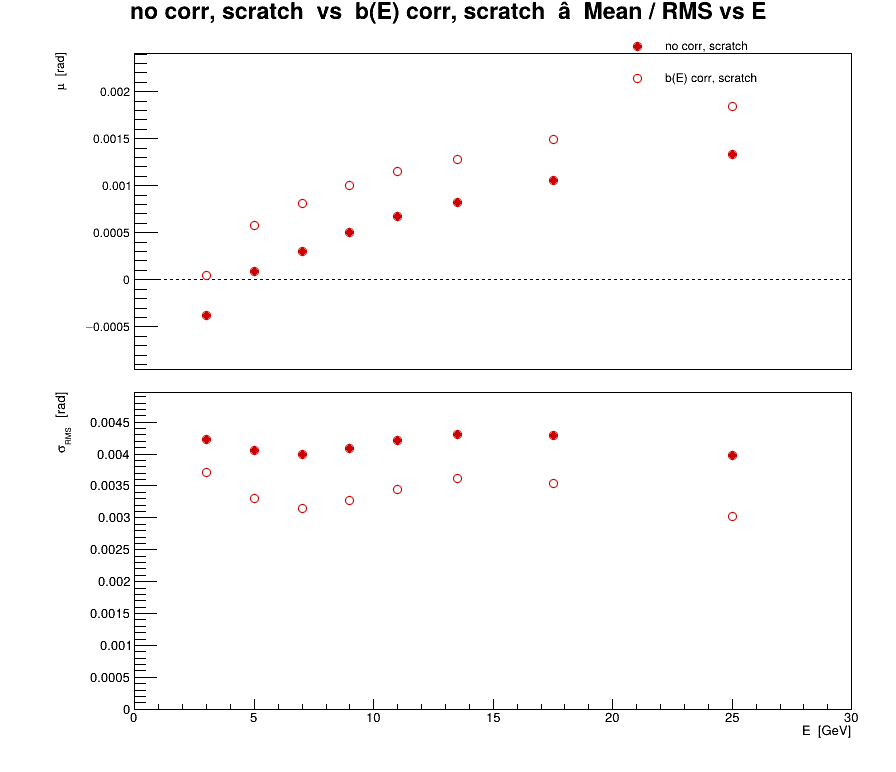

Source data for this figure (header and first rows):
series, variant, residual, E, mu, dmu, sigma, dsigma
0, no corr, scratch, phi, 3, -0.0003754, 1.82181e-05, 0.004234, 1.28822e-05
0, no corr, scratch, phi, 5, 9.05454e-05, 1.7149e-05, 0.004053, 1.21262e-05
0, no corr, scratch, phi, 7, 0.0003057, 1.62962e-05, 0.003995, 1.15232e-05
0, no corr, scratch, phi, 9, 0.0005007, 1.63435e-05, 0.004082, 1.15566e-05
0, no corr, scratch, phi, 11, 0.000676, 1.68025e-05, 0.004208, 1.18811e-05
0, no corr, scratch, phi, 13.5, 0.0008264, 1.41129e-05, 0.004313, 9.97932e-06
0, no corr, scratch, phi, 17.5, 0.001056, 1.09123e-05, 0.004298, 7.71615e-06
0, no corr, scratch, phi, 25, 0.001333, 7.11856e-06, 0.003983, 5.03358e-06
1, b(E) corr, scratch, phi, 3, 4.66817e-05, 1.59949e-05, 0.003717, 1.13101e-05
1, b(E) corr, scratch, phi, 5, 0.0005733, 1.40047e-05, 0.00331, 9.90285e-06
1, b(E) corr, scratch, phi, 7, 0.0008108, 1.28322e-05, 0.003146, 9.07374e-06
1, b(E) corr, scratch, phi, 9, 0.001003, 1.30936e-05, 0.00327, 9.25858e-06
1, b(E) corr, scratch, phi, 11, 0.001149, 1.37639e-05, 0.003447, 9.73255e-06
1, b(E) corr, scratch, phi, 13.5, 0.001274, 1.18192e-05, 0.003612, 8.35746e-06
1, b(E) corr, scratch, phi, 17.5, 0.001491, 8.97478e-06, 0.003535, 6.34612e-06
1, b(E) corr, scratch, phi, 25, 0.001843, 5.41011e-06, 0.003027, 3.82553e-06
